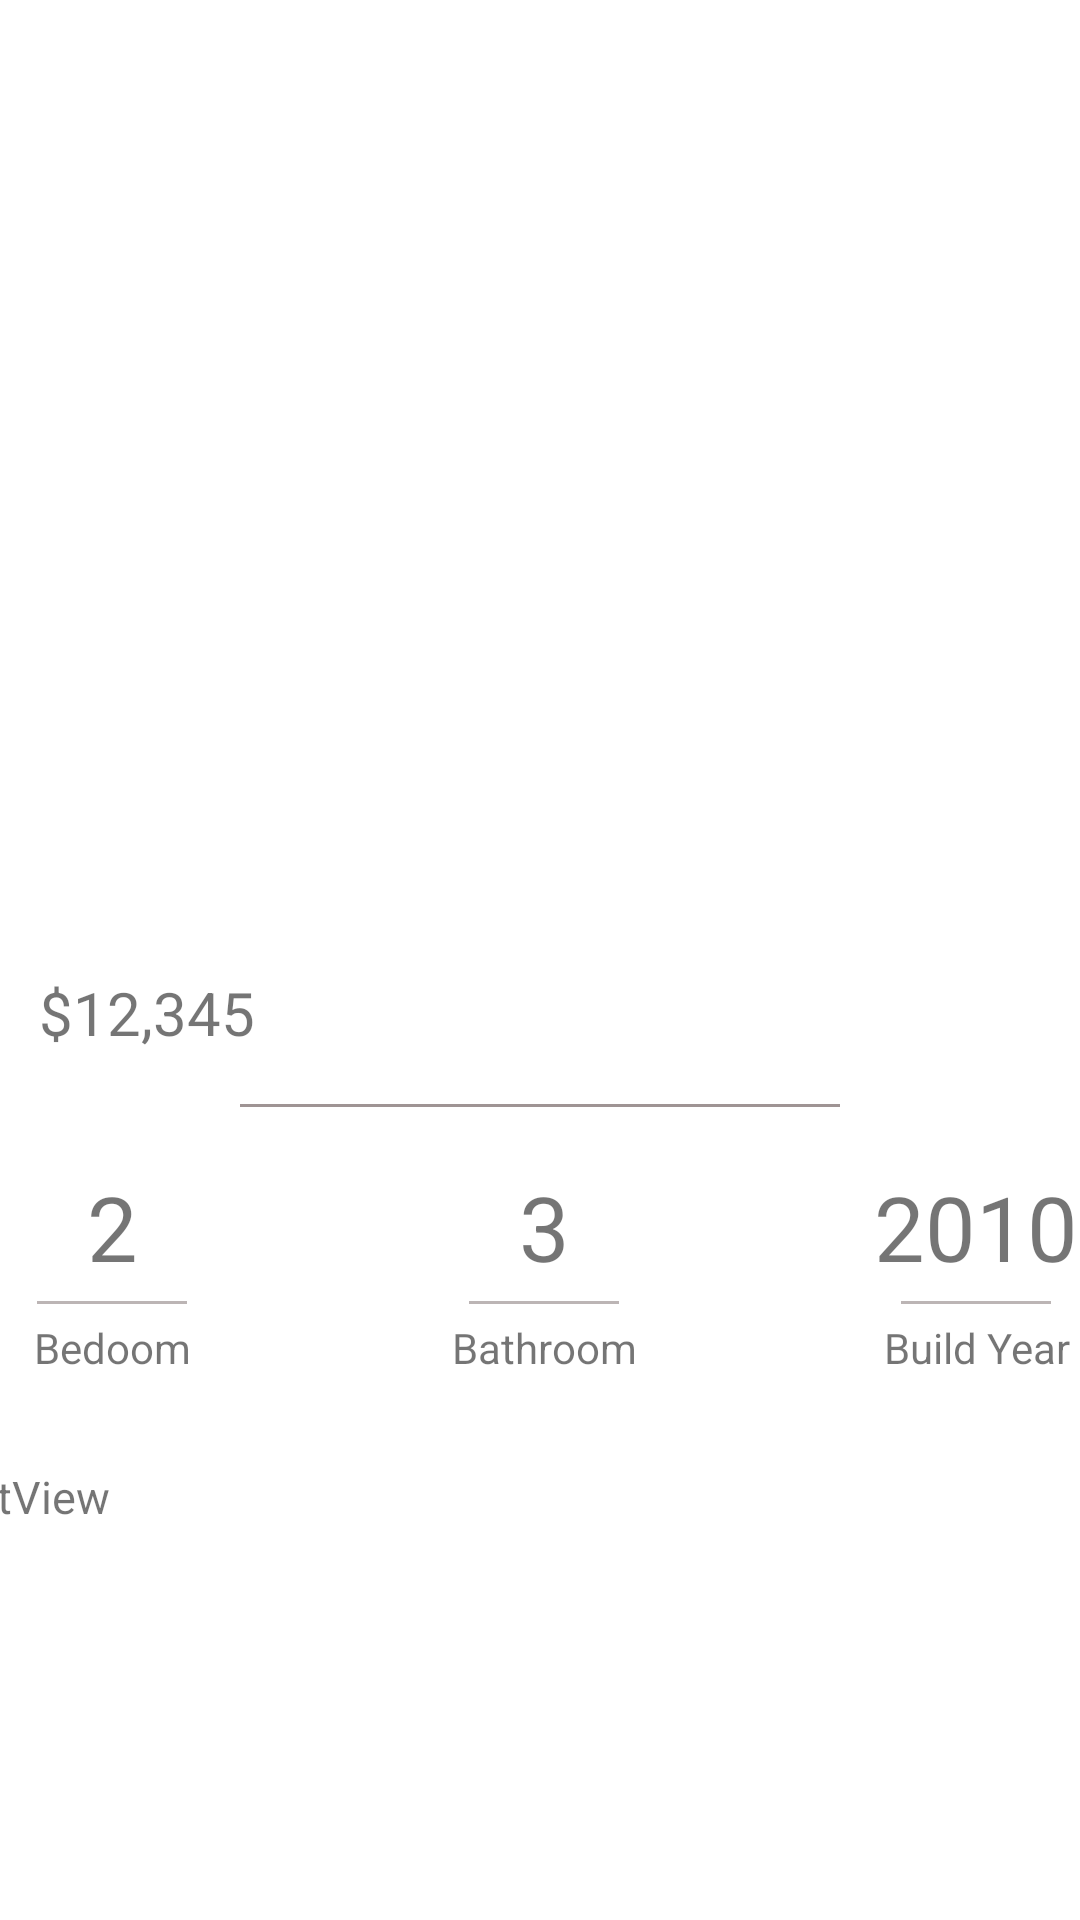

Android layout source for this screen:
<!-- AndroidManifest.xml: application theme Theme.PropertyFinderApp -->
<!-- res/layout/activity_first_property_details.xml -->
<?xml version="1.0" encoding="utf-8"?>
<androidx.constraintlayout.widget.ConstraintLayout xmlns:android="http://schemas.android.com/apk/res/android"
    xmlns:app="http://schemas.android.com/apk/res-auto"
    xmlns:tools="http://schemas.android.com/tools"
    android:layout_width="match_parent"
    android:layout_height="match_parent"
    tools:context=".FirstPropertyDetails">

    <ImageView
        android:id="@+id/firstPropertyImage"
        android:layout_width="match_parent"
        android:layout_height="300dp"
        android:scaleType="center"
        app:layout_constraintBottom_toBottomOf="parent"
        app:layout_constraintEnd_toEndOf="parent"
        app:layout_constraintHorizontal_bias="0.0"
        app:layout_constraintStart_toStartOf="parent"
        app:layout_constraintTop_toTopOf="parent"
        app:layout_constraintVertical_bias="0.0"
        app:srcCompat="@drawable/property_1_img_1" />

    <TextView
        android:id="@+id/pricingTag"
        android:layout_width="wrap_content"
        android:layout_height="30dp"
        android:layout_marginTop="24dp"
        android:text="$12,345"
        android:textAlignment="gravity"
        android:textSize="20dp"
        app:layout_constraintEnd_toEndOf="parent"
        app:layout_constraintHorizontal_bias="0.045"
        app:layout_constraintStart_toStartOf="parent"
        app:layout_constraintTop_toBottomOf="@+id/firstPropertyImage" />

    <View
        android:id="@+id/separator"
        android:layout_width="200dp"
        android:layout_height="1dp"
        android:layout_marginTop="20dp"
        android:layout_marginBottom="30dp"
        android:background="#9F9494"
        app:layout_constraintBottom_toBottomOf="parent"
        app:layout_constraintEnd_toEndOf="parent"
        app:layout_constraintStart_toStartOf="parent"
        app:layout_constraintTop_toBottomOf="@+id/firstPropertyImage"
        app:layout_constraintVertical_bias="0.166" />

    <LinearLayout
        android:layout_width="430dp"
        android:layout_height="292dp"
        android:layout_marginTop="50dp"
        android:orientation="vertical"
        app:layout_constraintBottom_toBottomOf="parent"
        app:layout_constraintEnd_toEndOf="parent"
        app:layout_constraintHorizontal_bias="0.5"
        app:layout_constraintStart_toStartOf="parent"
        app:layout_constraintTop_toBottomOf="@+id/separator">

        <LinearLayout
            android:layout_width="432dp"
            android:layout_height="wrap_content"
            android:orientation="horizontal"
            app:layout_constraintBottom_toBottomOf="parent"
            app:layout_constraintEnd_toEndOf="parent"
            app:layout_constraintHorizontal_bias="0.5"
            app:layout_constraintStart_toStartOf="parent"
            app:layout_constraintTop_toBottomOf="@+id/separator">

            <LinearLayout
                android:layout_width="wrap_content"
                android:layout_height="100dp"
                android:layout_weight="1"
                android:orientation="vertical">

                <TextView
                    android:id="@+id/textView3"
                    android:layout_width="match_parent"
                    android:layout_height="50dp"
                    android:padding="5sp"
                    android:text="2"
                    android:textAlignment="center"
                    android:textSize="30sp" />

                <View
                    android:id="@+id/view3"
                    android:layout_width="50dp"
                    android:layout_height="1dp"
                    android:layout_gravity="center"
                    android:background="#BCB5B5" />

                <TextView
                    android:id="@+id/textView16"
                    android:layout_width="match_parent"
                    android:layout_height="50dp"
                    android:padding="5sp"
                    android:text="Bedoom"
                    android:textAlignment="center" />
            </LinearLayout>

            <LinearLayout
                android:layout_width="wrap_content"
                android:layout_height="100dp"
                android:layout_weight="1"
                android:orientation="vertical">

                <TextView
                    android:id="@+id/textView17"
                    android:layout_width="match_parent"
                    android:layout_height="50dp"
                    android:padding="5sp"
                    android:text="3"
                    android:textAlignment="center"
                    android:textSize="30sp" />

                <View
                    android:id="@+id/view4"
                    android:layout_width="50dp"
                    android:layout_height="1dp"
                    android:layout_gravity="center"
                    android:background="#BCB5B5" />

                <TextView
                    android:id="@+id/textView18"
                    android:layout_width="match_parent"
                    android:layout_height="wrap_content"
                    android:padding="5sp"
                    android:text="Bathroom"
                    android:textAlignment="center" />
            </LinearLayout>

            <LinearLayout
                android:layout_width="wrap_content"
                android:layout_height="100dp"
                android:layout_weight="1"
                android:orientation="vertical">

                <TextView
                    android:id="@+id/textView19"
                    android:layout_width="match_parent"
                    android:layout_height="50dp"
                    android:padding="5sp"
                    android:text="2010"
                    android:textAlignment="center"
                    android:textSize="30sp" />

                <View
                    android:id="@+id/view5"
                    android:layout_width="50dp"
                    android:layout_height="1dp"
                    android:layout_gravity="center"
                    android:background="#BCB5B5" />

                <TextView
                    android:id="@+id/textView20"
                    android:layout_width="match_parent"
                    android:layout_height="50dp"
                    android:padding="5sp"
                    android:text="Build Year"
                    android:textAlignment="center" />
            </LinearLayout>

        </LinearLayout>

        <TextView
            android:id="@+id/longDesc"
            android:layout_width="match_parent"
            android:layout_height="match_parent"
            android:padding="5sp"
            android:paddingStart="10sp"
            android:text="TextView"
            android:textAlignment="gravity"
            android:textSize="15sp" />
    </LinearLayout>

</androidx.constraintlayout.widget.ConstraintLayout>
<!-- resources referenced by this layout -->
<resources>
  <style name="Theme.PropertyFinderApp" parent="Theme.MaterialComponents.DayNight.DarkActionBar">
          
          <item name="colorPrimary">@color/purple_500</item>
          <item name="colorPrimaryVariant">@color/purple_700</item>
          <item name="colorOnPrimary">@color/white</item>
          
          <item name="colorSecondary">@color/teal_200</item>
          <item name="colorSecondaryVariant">@color/teal_700</item>
          <item name="colorOnSecondary">@color/black</item>
          
          <item name="android:statusBarColor" tools:targetApi="l">?attr/colorPrimaryVariant</item>
          
      </style>
  <!-- not gathered from this repository: default colours our renderer supplied (Android Studio template values) -->
  <color name="purple_500">#FF6200EE</color>
  <color name="purple_700">#FF3700B3</color>
  <color name="teal_200">#FF03DAC5</color>
  <color name="teal_700">#FF018786</color>
  <color name="black">#FF000000</color>
  <color name="white">#FFFFFFFF</color>
</resources>
